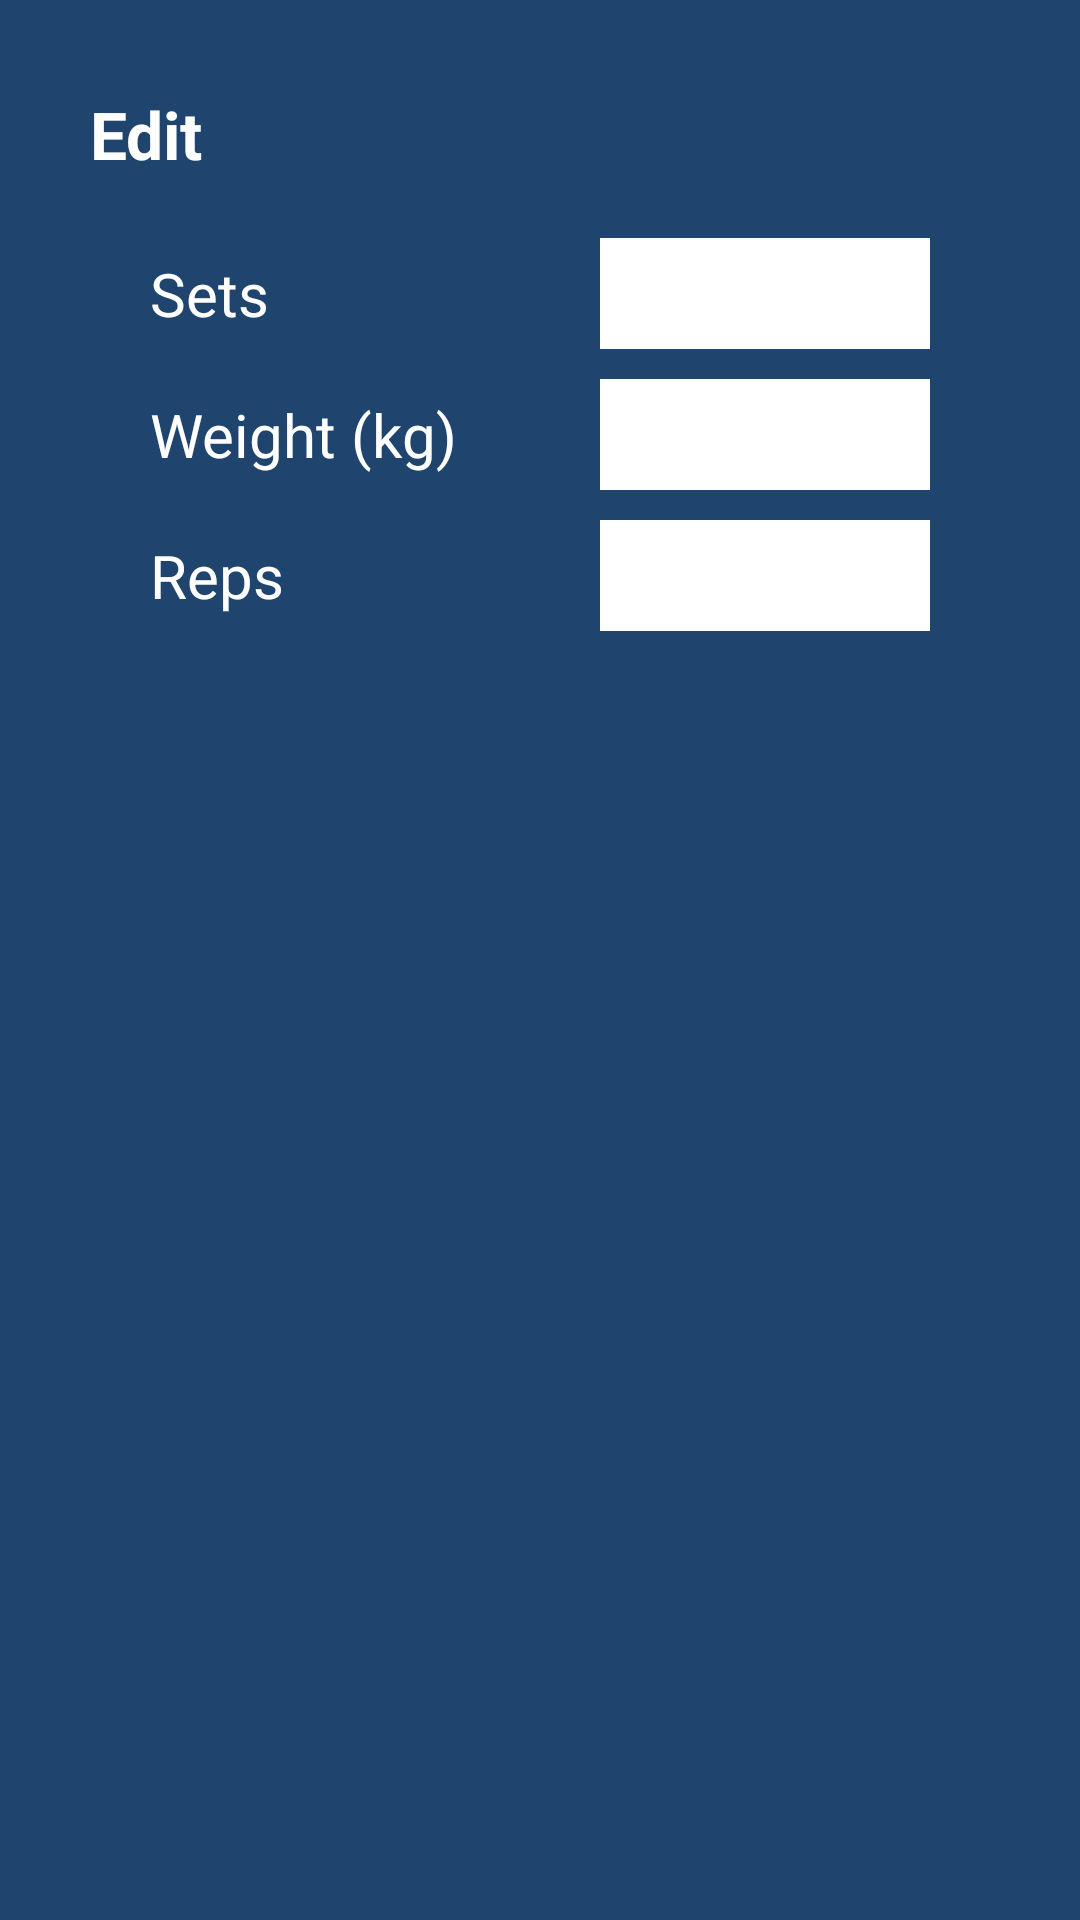

This screen was rendered from an Android layout file. Write that file and the resources it references.
<!-- AndroidManifest.xml: application theme Theme.MOONLIGHT -->
<!-- res/layout/alert_edit_exercise.xml -->
<?xml version="1.0" encoding="utf-8"?>

<LinearLayout xmlns:android="http://schemas.android.com/apk/res/android"
    xmlns:tools="http://schemas.android.com/tools"
    android:layout_width="match_parent"
    android:layout_height="match_parent"
    android:orientation="vertical"
    android:background="@color/dark_blue">

    <TextView
        android:id="@+id/mExerciseName"
        android:layout_width="wrap_content"
        android:layout_height="wrap_content"
        android:layout_marginLeft="30dp"
        android:layout_marginRight="30dp"
        android:layout_marginTop="30dp"
        android:layout_marginBottom="10dp"
        android:text="Edit"
        android:textStyle="bold"
        android:textColor="@color/white"
        android:textAppearance="?android:attr/textAppearanceLarge"
        tools:ignore="MissingConstraints" />

    <LinearLayout
        android:layout_width="match_parent"
        android:layout_height="wrap_content"
        android:orientation="horizontal"
        android:layout_marginLeft="50dp"
        android:layout_marginRight="50dp"
        android:layout_marginTop="10dp">

        <TextView
            android:layout_width="150dp"
            android:layout_height="wrap_content"
            android:text="Sets"
            android:textSize="20dp"
            android:textColor="@color/white"
            android:textAppearance="?android:attr/textAppearanceLarge"
            tools:ignore="MissingConstraints" />

        <EditText
            android:id="@+id/mSets"
            android:layout_width="match_parent"
            android:layout_height="wrap_content"
            android:textSize="20dp"
            android:textAlignment="textEnd"
            android:background="@color/white"
            android:padding="5dip"
            tools:ignore="MissingConstraints"
            android:inputType="number">

        </EditText>
    </LinearLayout>

    <LinearLayout
        android:layout_width="match_parent"
        android:layout_height="wrap_content"
        android:orientation="horizontal"
        android:layout_marginLeft="50dp"
        android:layout_marginRight="50dp"
        android:layout_marginTop="10dp">

        <TextView
            android:layout_width="150dp"
            android:layout_height="wrap_content"
            android:text="Weight (kg)"
            android:textSize="20dp"
            android:textColor="@color/white"
            android:textAppearance="?android:attr/textAppearanceLarge"
            tools:ignore="MissingConstraints" />

        <EditText
            android:id="@+id/mWeight"
            android:layout_width="match_parent"
            android:layout_height="wrap_content"
            android:textSize="20dp"
            android:textAlignment="textEnd"
            android:background="@color/white"
            android:padding="5dip"
            tools:ignore="MissingConstraints"
            android:inputType="numberDecimal">

        </EditText>
    </LinearLayout>

    <LinearLayout
        android:layout_width="match_parent"
        android:layout_height="wrap_content"
        android:orientation="horizontal"
        android:layout_marginLeft="50dp"
        android:layout_marginRight="50dp"
        android:layout_marginTop="10dp"
        android:layout_marginBottom="30dp">
        <TextView
            android:layout_width="150dp"
            android:layout_height="wrap_content"
            android:text="Reps"
            android:textSize="20dp"
            android:textColor="@color/white"
            android:textAppearance="?android:attr/textAppearanceLarge"
            tools:ignore="MissingConstraints" />

        <EditText
            android:id="@+id/mReps"
            android:layout_width="match_parent"
            android:layout_height="wrap_content"
            android:textSize="20dp"
            android:textAlignment="textEnd"
            android:background="@color/white"
            android:padding="5dip"
            tools:ignore="MissingConstraints"
            android:inputType="number">

        </EditText>
    </LinearLayout>
</LinearLayout>
<!-- resources referenced by this layout -->
<resources>
  <color name="dark_blue">#1F456E</color>
  <color name="white">#FFFFFFFF</color>
  <style name="Theme.MOONLIGHT" parent="Theme.MaterialComponents.DayNight.DarkActionBar">
          
          <item name="colorPrimary">@color/header_color</item>
          <item name="colorPrimaryVariant">@color/purple_700</item>
          <item name="colorOnPrimary">@color/white</item>
          
          <item name="colorSecondary">@color/teal_200</item>
          <item name="colorSecondaryVariant">@color/teal_700</item>
          <item name="colorOnSecondary">@color/black</item>
          
          <item name="android:statusBarColor" tools:targetApi="l">?attr/colorPrimaryVariant</item>
          
      </style>
  <color name="header_color">#59788E</color>
  <color name="purple_700">#FF3700B3</color>
  <color name="teal_200">#FF03DAC5</color>
  <color name="teal_700">#FF018786</color>
  <color name="black">#FF000000</color>
</resources>
